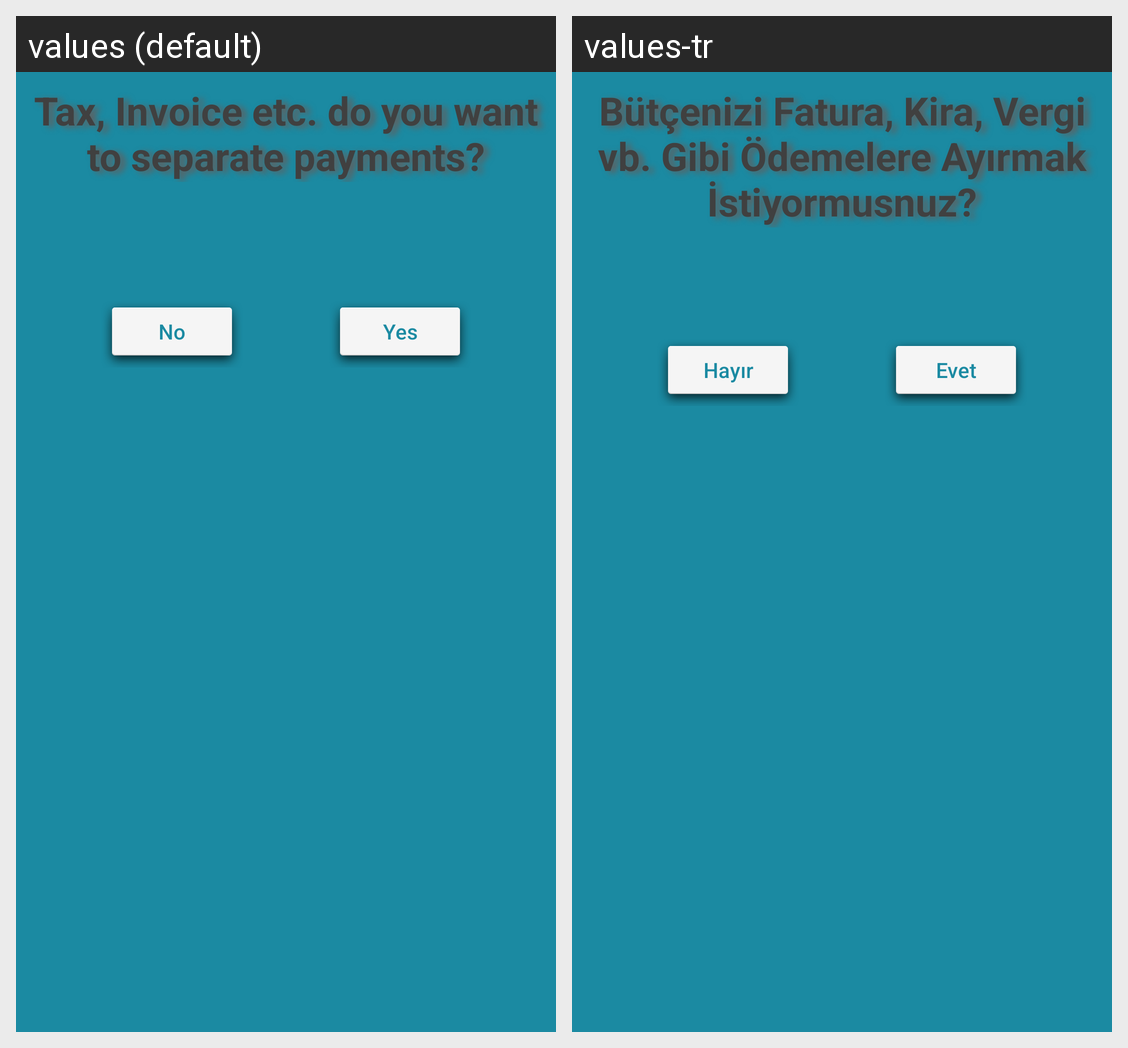

The Android screen above is rendered under two locales of the same app. Produce the string resources it draws, with the default and per-locale values.
Android screen res/layout/activity_para_ayir_sorusu.xml rendered under 2 locales, left to right: values (default), values-tr. Device: Nexus 5 (rendered at 1080×1920; each locale shown at half size, 540×960, under a caption strip naming it); theme AppTheme.
Strings drawn on this screen, with the default value and each locale's value (text and hints the layout hard-codes, and strings that could not be matched under every locale, appear in the picture but are not listed):

paraayirmasorusu
  values: Tax, Invoice etc. do you want to separate payments?
  values-tr: Bütçenizi Fatura, Kira, Vergi vb. Gibi Ödemelere Ayırmak İstiyormusnuz?

hayir
  values: No
  values-tr: Hayır

evet
  values: Yes
  values-tr: Evet
